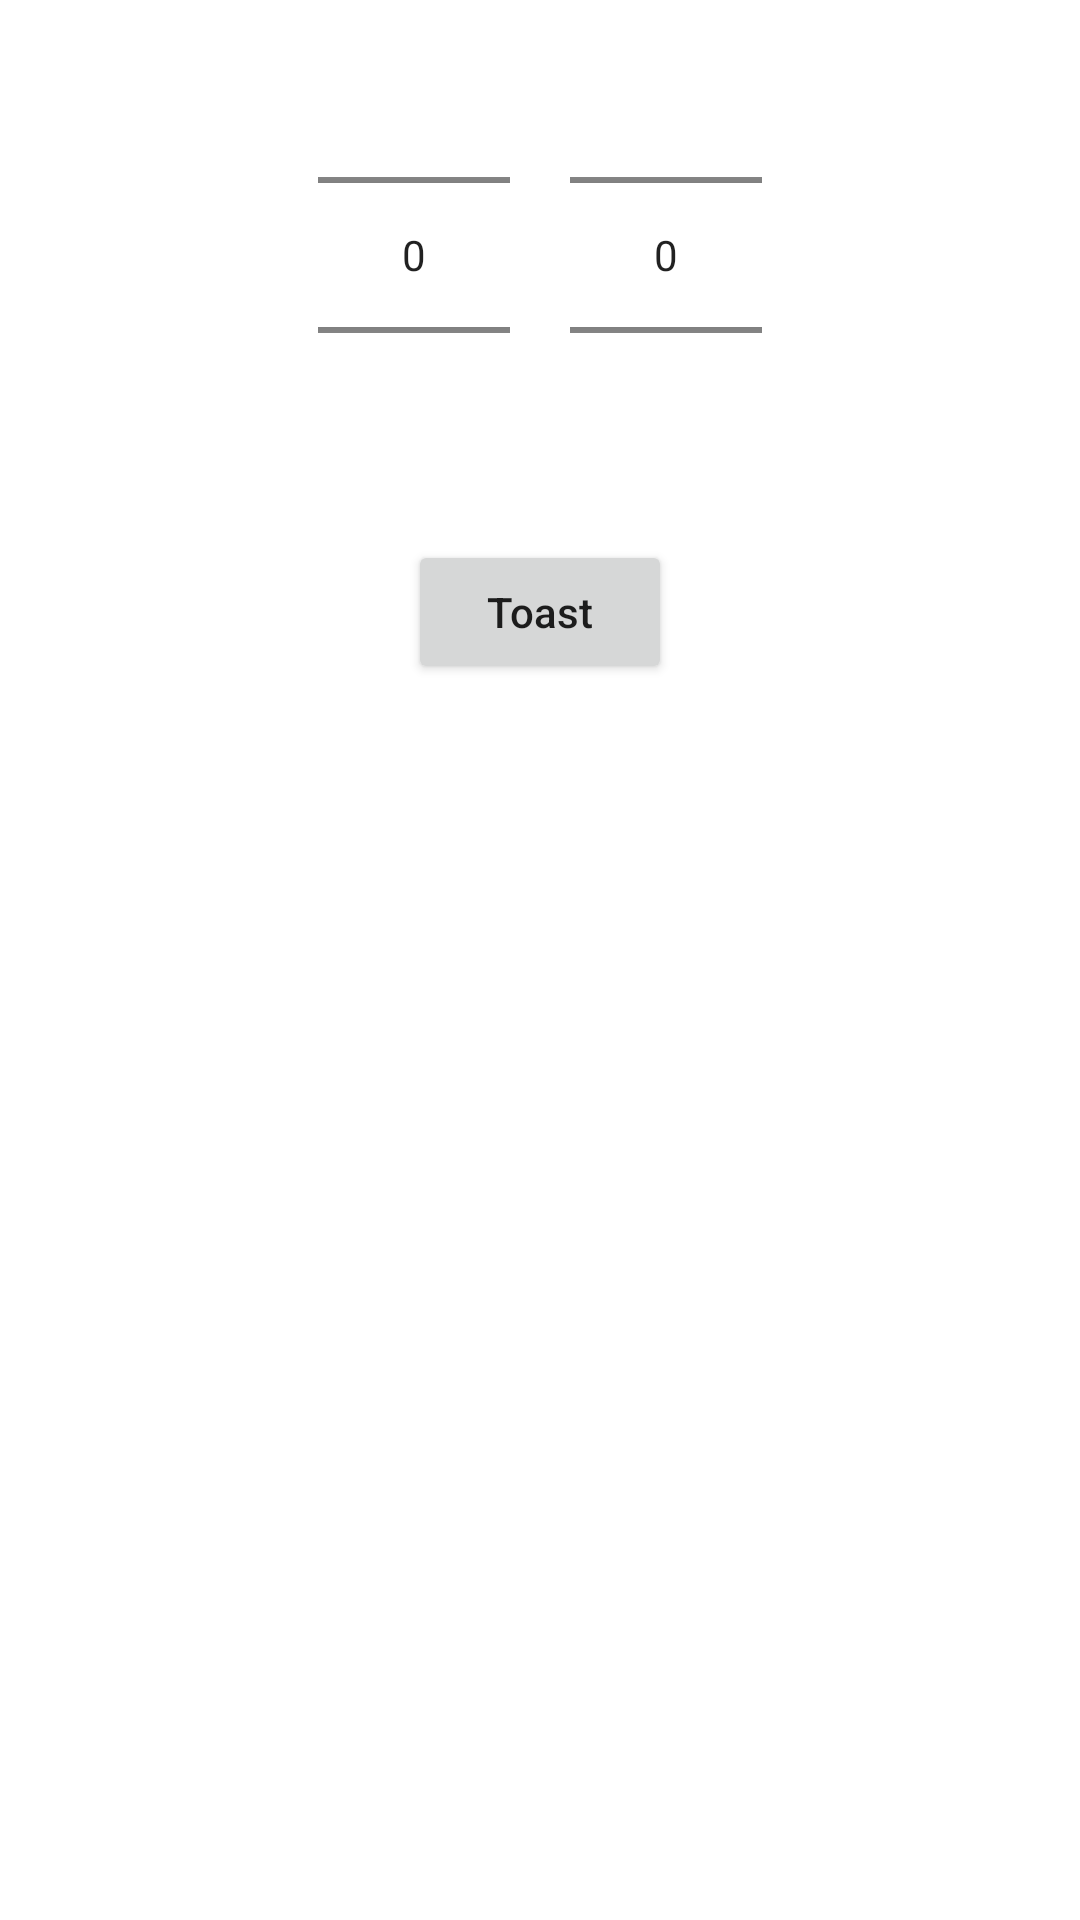

Layout XML and referenced resources for this Android screen:
<!-- AndroidManifest.xml: application theme Theme.MonthPicker -->
<!-- res/layout/activity_year_month_picker.xml -->
<?xml version="1.0" encoding="utf-8"?>
<LinearLayout xmlns:android="http://schemas.android.com/apk/res/android"
    android:layout_width="match_parent"
    android:layout_height="wrap_content"
    android:orientation="vertical"
    android:layout_marginTop="20dp"
    >

    <LinearLayout
        android:layout_width="wrap_content"
        android:layout_height="wrap_content"
        android:layout_gravity="center"
        android:orientation="horizontal">

        <NumberPicker
            android:id="@+id/picker_month"
            android:layout_width="wrap_content"
            android:layout_height="150dp"
            android:layout_margin="10dp"
            >
        </NumberPicker>

        <NumberPicker
            android:id="@+id/picker_year"
            android:layout_width="wrap_content"
            android:layout_height="150dp"
            android:layout_margin="10dp"
            >
        </NumberPicker>



    </LinearLayout>


    <LinearLayout
        android:layout_width="match_parent"
        android:layout_height="wrap_content"
        android:layout_gravity="bottom"
        android:orientation="horizontal"
        android:gravity="center"
        android:layout_marginTop="10dp"
        >










        <Button
            android:id="@+id/btn_confirm"
            android:layout_width="wrap_content"
            android:layout_height="wrap_content"
            android:text="Toast"
            android:textAllCaps="false"
            />

    </LinearLayout>
</LinearLayout>
<!-- resources referenced by this layout -->
<resources>
  <style name="Theme.MonthPicker" parent="Theme.MaterialComponents.DayNight.DarkActionBar">
          
          <item name="colorPrimary">@color/purple_500</item>
          <item name="colorPrimaryVariant">@color/purple_700</item>
          <item name="colorOnPrimary">@color/white</item>
          
          <item name="colorSecondary">@color/teal_200</item>
          <item name="colorSecondaryVariant">@color/teal_700</item>
          <item name="colorOnSecondary">@color/black</item>
          
          <item name="android:statusBarColor" tools:targetApi="l">?attr/colorPrimaryVariant</item>
          
      </style>
  <!-- not gathered from this repository: default colours our renderer supplied (Android Studio template values) -->
  <color name="purple_500">#FF6200EE</color>
  <color name="purple_700">#FF3700B3</color>
  <color name="teal_200">#FF03DAC5</color>
  <color name="teal_700">#FF018786</color>
  <color name="black">#FF000000</color>
  <color name="white">#FFFFFFFF</color>
</resources>
